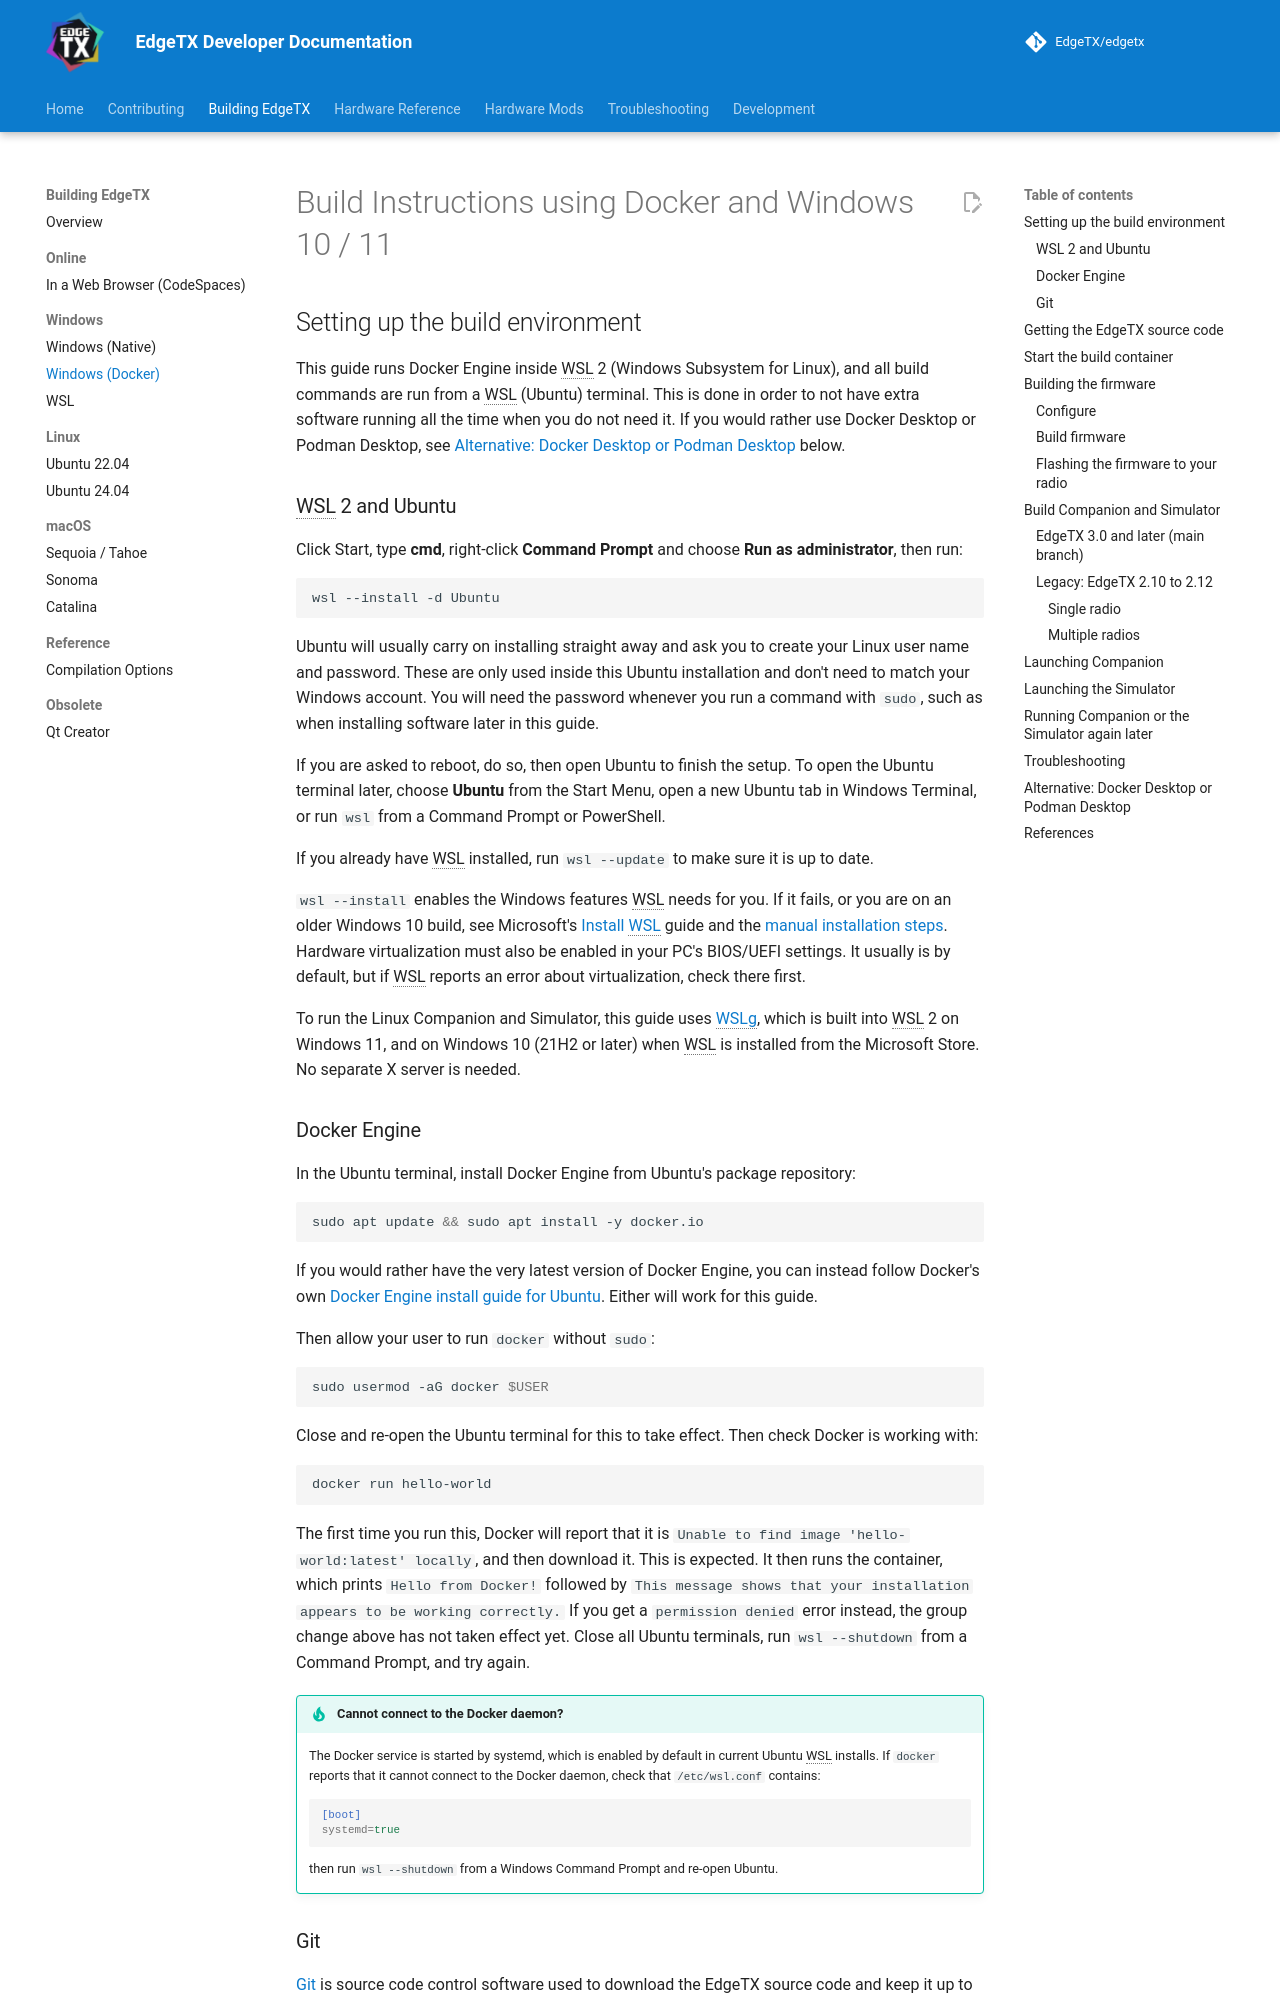

repository: FreedomLJS/edgetx_DumboRC · page: latest/building/windows-docker/index.html · generator: mkdocs

# Build Instructions using Docker and Windows 10 / 11

## Setting up the build environment

This guide runs Docker Engine inside WSL 2 (Windows Subsystem for Linux), and all build commands are run from a WSL (Ubuntu) terminal. This is done in order to not have extra software running all the time when you do not need it. If you would rather use Docker Desktop or Podman Desktop, see [Alternative: Docker Desktop or Podman Desktop](#alternative-docker-desktop-or-podman-desktop) below.

### WSL 2 and Ubuntu

Click Start, type **cmd**, right-click **Command Prompt** and choose **Run as administrator**, then run:
```bat
wsl --install -d Ubuntu
```
Ubuntu will usually carry on installing straight away and ask you to create your Linux user name and password. These are only used inside this Ubuntu installation and don't need to match your Windows account. You will need the password whenever you run a command with `sudo`, such as when installing software later in this guide.

If you are asked to reboot, do so, then open Ubuntu to finish the setup. To open the Ubuntu terminal later, choose **Ubuntu** from the Start Menu, open a new Ubuntu tab in Windows Terminal, or run `wsl` from a Command Prompt or PowerShell.

If you already have WSL installed, run `wsl --update` to make sure it is up to date.

`wsl --install` enables the Windows features WSL needs for you. If it fails, or you are on an older Windows 10 build, see Microsoft's [Install WSL](https://learn.microsoft.com/en-us/windows/wsl/install) guide and the [manual installation steps](https://learn.microsoft.com/en-us/windows/wsl/install-manual). Hardware virtualization must also be enabled in your PC's BIOS/UEFI settings. It usually is by default, but if WSL reports an error about virtualization, check there first.

To run the Linux Companion and Simulator, this guide uses [WSLg](https://github.com/microsoft/wslg), which is built into WSL 2 on Windows 11, and on Windows 10 (21H2 or later) when WSL is installed from the Microsoft Store. No separate X server is needed.

### Docker Engine

In the Ubuntu terminal, install Docker Engine from Ubuntu's package repository:
```bash
sudo apt update && sudo apt install -y docker.io
```
If you would rather have the very latest version of Docker Engine, you can instead follow Docker's own [Docker Engine install guide for Ubuntu](https://docs.docker.com/engine/install/ubuntu/). Either will work for this guide.

Then allow your user to run `docker` without `sudo`:
```bash
sudo usermod -aG docker $USER
```
Close and re-open the Ubuntu terminal for this to take effect. Then check Docker is working with:
```bash
docker run hello-world
```
The first time you run this, Docker will report that it is `Unable to find image 'hello-world:latest' locally`, and then download it. This is expected. It then runs the container, which prints `Hello from Docker!` followed by `This message shows that your installation appears to be working correctly.` If you get a `permission denied` error instead, the group change above has not taken effect yet. Close all Ubuntu terminals, run `wsl --shutdown` from a Command Prompt, and try again.

!!! tip "Cannot connect to the Docker daemon?"
    The Docker service is started by systemd, which is enabled by default in current Ubuntu WSL installs. If `docker` reports that it cannot connect to the Docker daemon, check that `/etc/wsl.conf` contains:
    ```ini
    [boot]
    systemd=true
    ```
    then run `wsl --shutdown` from a Windows Command Prompt and re-open Ubuntu.

### Git

[Git](https://git-scm.com/) is source code control software used to download the EdgeTX source code and keep it up to date. Install it in the Ubuntu terminal with:
```bash
sudo apt update && sudo apt install -y git
```
